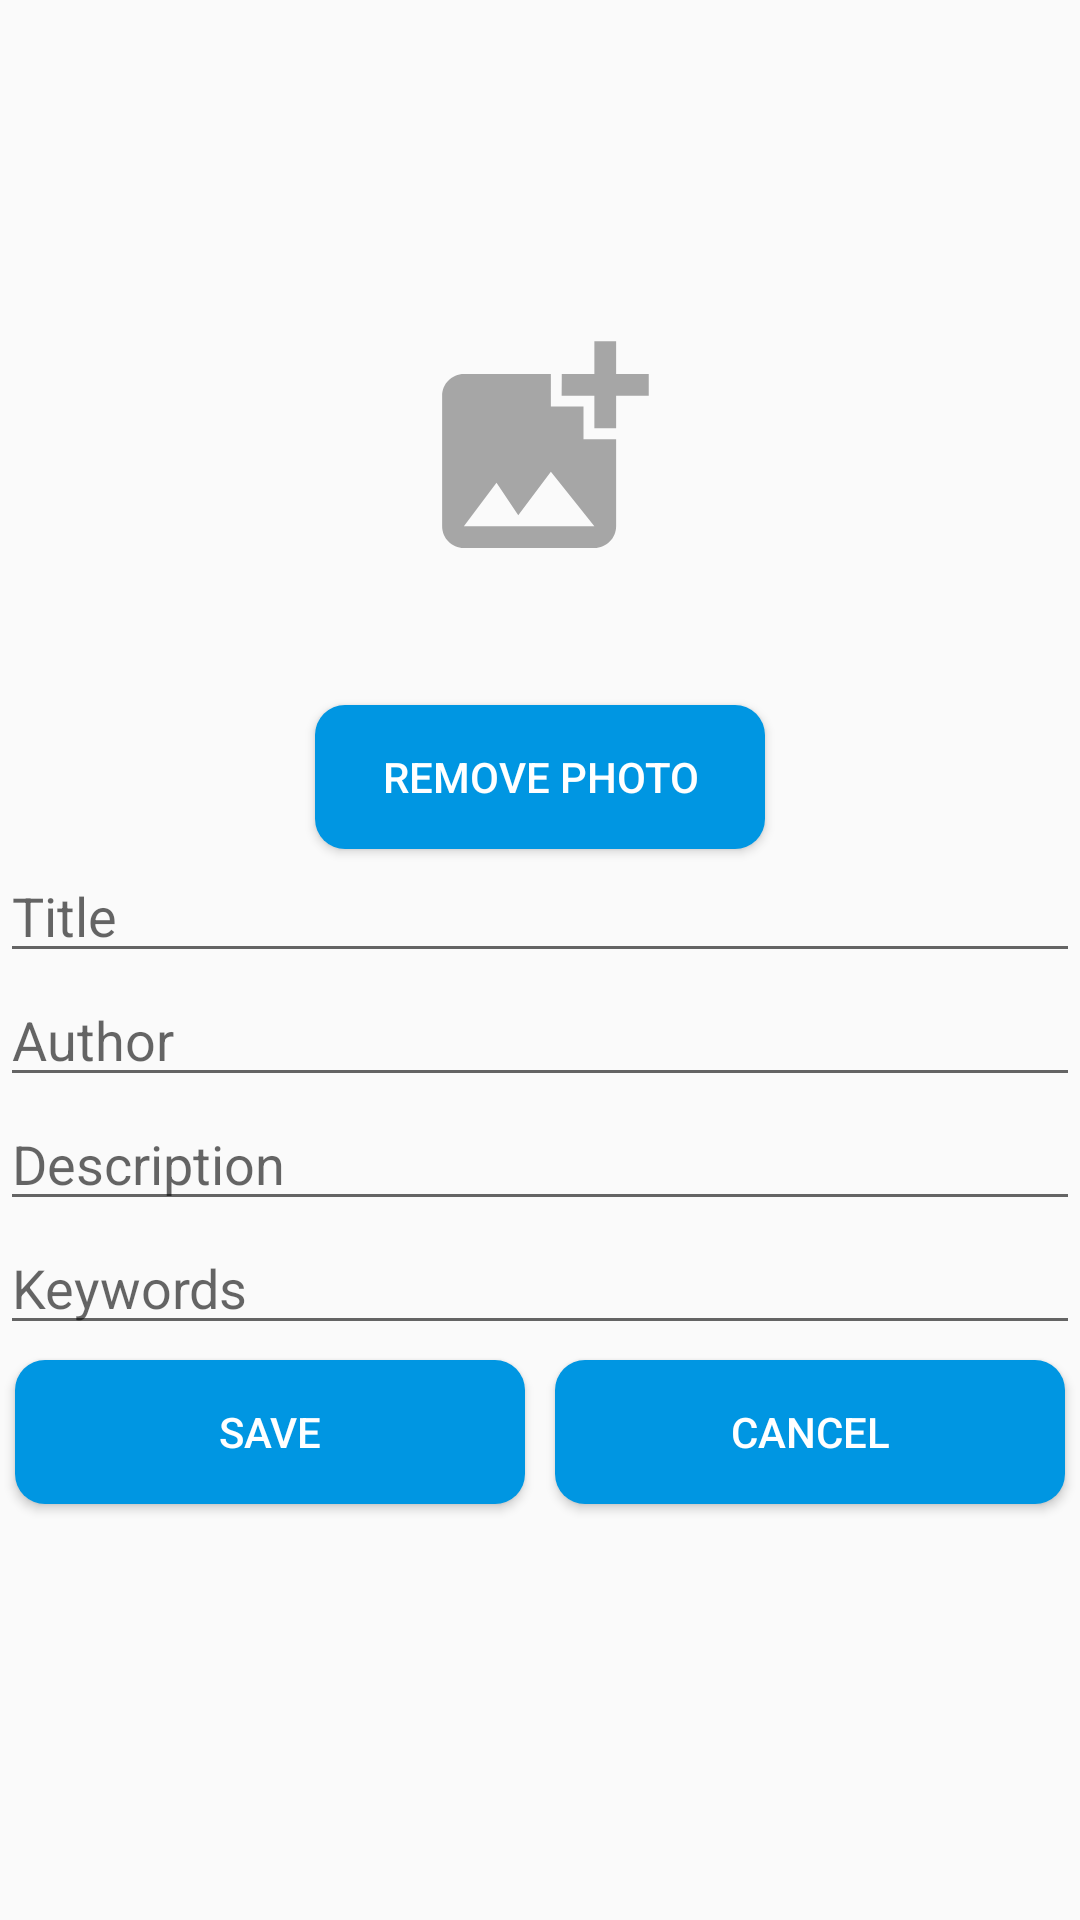

Produce the Android XML layout that renders to this screen, including the resource entries it uses.
<!-- AndroidManifest.xml: application theme AppTheme -->
<!-- res/layout/activity_editbook.xml -->
<?xml version="1.0" encoding="utf-8"?>
<LinearLayout xmlns:android="http://schemas.android.com/apk/res/android"
    xmlns:app="http://schemas.android.com/apk/res-auto"
    android:orientation="horizontal"
    android:layout_width="match_parent"
    android:layout_height="match_parent"
    android:layout_gravity="center"
    android:layout_margin="20dp">

    <LinearLayout
        android:orientation="vertical"
        android:layout_width="match_parent"
        android:layout_height="wrap_content"
        android:layout_marginTop="75dp">

        <ImageView
            android:id="@+id/editbook_image"
            android:layout_width="150dp"
            android:layout_height="150dp"
            android:scaleType="fitXY"
            android:adjustViewBounds="true"
            android:layout_gravity="center"
            android:foreground="@drawable/addbook_photo_border"
            app:srcCompat="@drawable/ic_addbook_add_photo_foreground" />

        <Button
            android:id="@+id/editbook_rmPhoto_btn"
            android:layout_width="150dp"
            android:layout_gravity="center"
            android:layout_height="wrap_content"
            android:background="@drawable/custom_button_blue_round"
            android:textColor="@color/white"
            android:layout_marginTop="10dp"
            android:text="Remove Photo" />

        <EditText
            android:id="@+id/editbook_title"
            android:layout_width="match_parent"
            android:layout_height="wrap_content"
            android:ems="10"
            android:hint="Title"
            android:inputType="textPersonName"
            android:importantForAutofill="no" />

        <EditText
            android:id="@+id/editbook_author"
            android:layout_width="match_parent"
            android:layout_height="wrap_content"
            android:ems="10"
            android:hint="Author"
            android:inputType="textPersonName"
            android:importantForAutofill="no" />

        <EditText
            android:id="@+id/editbook_description"
            android:layout_width="match_parent"
            android:layout_height="wrap_content"
            android:ems="10"
            android:hint="Description"
            android:inputType="textPersonName"
            android:importantForAutofill="no" />

        <EditText
            android:id="@+id/editbook_keywords"
            android:layout_width="match_parent"
            android:layout_height="0dp"
            android:layout_weight="1"
            android:ems="10"
            android:hint="Keywords"
            android:inputType="textPersonName"
            android:importantForAutofill="no" />

        <LinearLayout
            android:orientation="horizontal"
            android:layout_width="match_parent"
            android:layout_height="wrap_content">

            <Button
                android:id="@+id/editbook_addbtn"
                android:layout_width="wrap_content"
                android:layout_height="wrap_content"
                android:layout_weight="1"
                android:background="@drawable/custom_button_blue_round"
                android:textColor="@color/white"
                android:layout_margin="5dp"
                android:text="Save" />

            <Button
                android:id="@+id/editbook_cancelbtn"
                android:layout_width="wrap_content"
                android:layout_height="wrap_content"
                android:layout_weight="1"
                android:background="@drawable/custom_button_blue_round"
                android:textColor="@color/white"
                android:layout_margin="5dp"
                android:text="Cancel" />

        </LinearLayout>



    </LinearLayout>


</LinearLayout>
<!-- resources referenced by this layout -->
<resources>
  <color name="white">#FFFFFF</color>
  <!-- drawable addbook_photo_border (drawable) -->
  <?xml version="1.0" encoding="utf-8"?>
  <shape xmlns:android="http://schemas.android.com/apk/res/android"
      android:shape="rectangle">
  
  
      <stroke android:width="2.5px" android:color="@android:color/darker_gray" />
  
      <solid android:color="@android:color/transparent"/>
  
  </shape>
  <!-- drawable custom_button_blue_round (drawable) -->
  <?xml version="1.0" encoding="utf-8"?>
  <ripple xmlns:android="http://schemas.android.com/apk/res/android"
      android:color="@color/white">
  
      <item>
          android:state_enabled="true"
          android:state_pressed="false"/>
          <shape> android:shape="rectangle"
              <solid android:color="@color/colorPrimary"/>
              <corners android:radius="10dp"/>
          </shape>
      </item>
  
  </ripple>
  <!-- drawable ic_addbook_add_photo_foreground (drawable) -->
  <vector xmlns:android="http://schemas.android.com/apk/res/android"
      android:width="108dp"
      android:height="108dp"
      android:viewportWidth="108"
      android:viewportHeight="108"
      android:tint="#A6A6A6">
    <group android:scaleX="2.61"
        android:scaleY="2.61"
        android:translateX="22.68"
        android:translateY="22.68">
      <path
          android:fillColor="@android:color/white"
          android:pathData="M19,7v2.99s-1.99,0.01 -2,0L17,7h-3s0.01,-1.99 0,-2h3L17,2h2v3h3v2h-3zM16,11L16,8h-3L13,5L5,5c-1.1,0 -2,0.9 -2,2v12c0,1.1 0.9,2 2,2h12c1.1,0 2,-0.9 2,-2v-8h-3zM5,19l3,-4 2,3 3,-4 4,5L5,19z"/>
    </group>
  </vector>
  <style name="AppTheme" parent="Theme.AppCompat.Light.DarkActionBar">
          
          <item name="windowActionBar">false</item>
          <item name="windowNoTitle">true</item>
          <item name="colorPrimary">@color/colorPrimary</item>
          <item name="colorPrimaryDark">@color/colorPrimaryDark</item>
          <item name="colorAccent">@color/colorAccent</item>
      </style>
  <color name="colorPrimary">#0096E2</color>
  <color name="colorPrimaryDark">#1E76A3</color>
  <color name="colorAccent">#03DAC5</color>
</resources>
